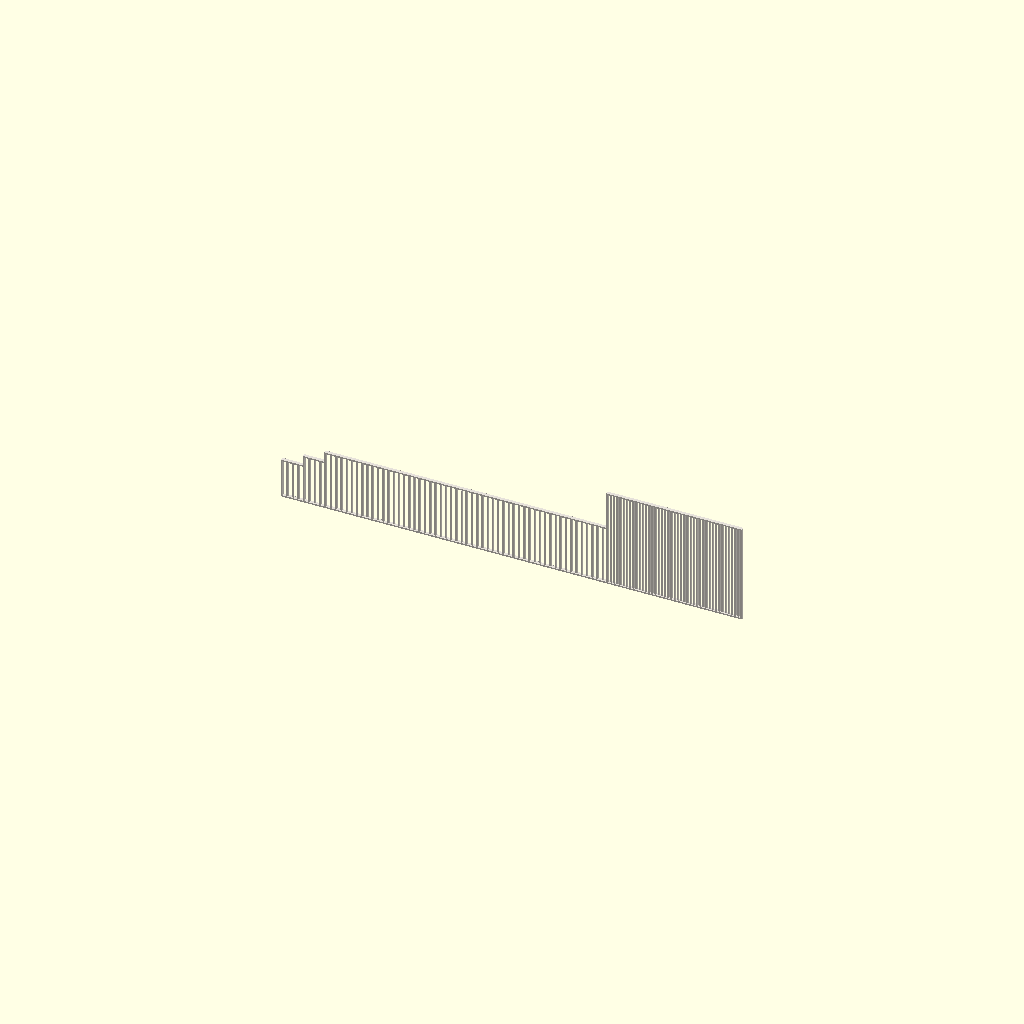
Cell 1: rendered with the file's own defaults.
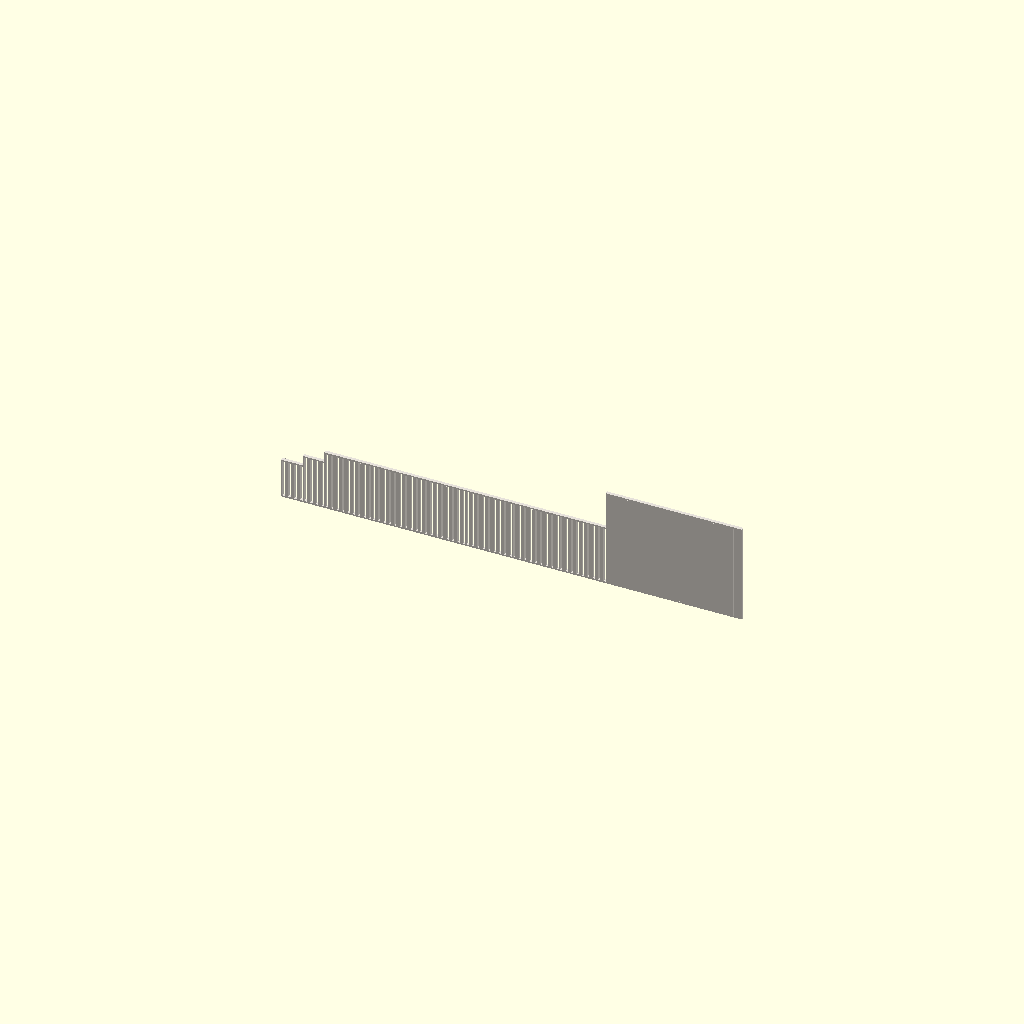
Cell 2: the same model with railing_post_size = 0.096.
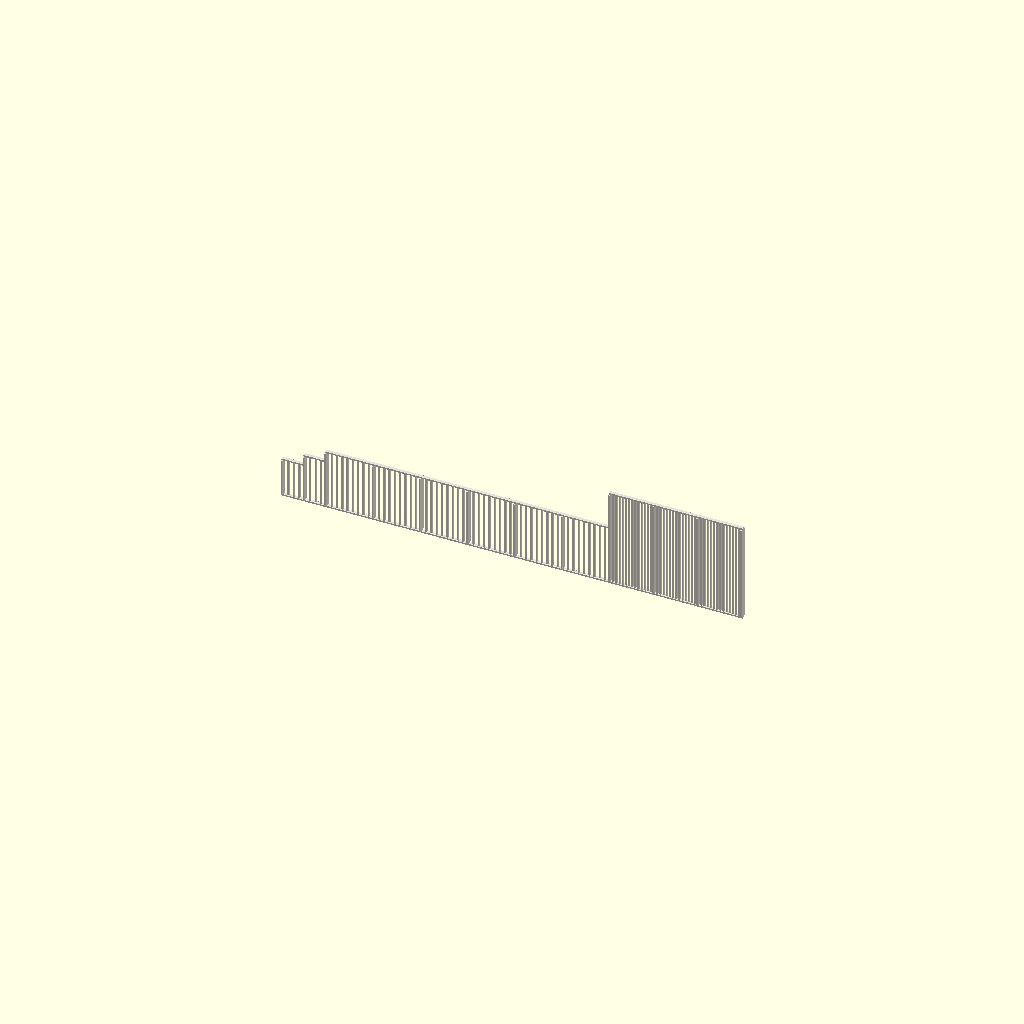
Cell 3: the same model with railing_big_across = 0.19.
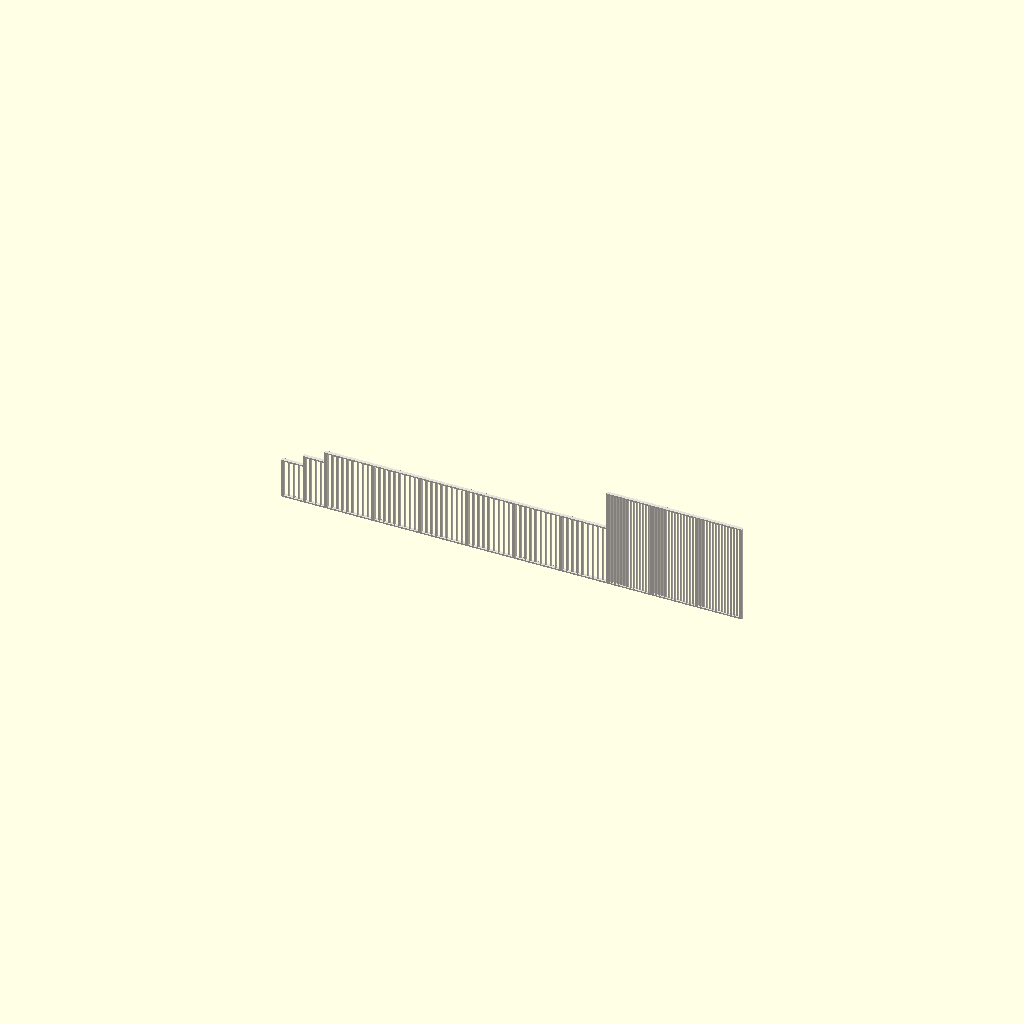
Cell 4 — railing_big_along set to 0.09, the other parameters unchanged.
All cells are drawn from one camera (rotation 55°, 0°, 25°, orthographic, colour scheme Cornfield), so only the parameter changes between them.
Source of the model, porch/väst-staket.scad:
// Staketet på västra sidan av västra terrassen — utbrutet ur house.scad
// Alla mått i meter
//
// Fristående fil, byggd på samma sätt som norr-staket.scad: parametriserad på
// antal virken i stället för på önskad öppning, så att öppningen faller ut och
// staketet går jämnt ut över hela längden.
//
// Västra sidan är längre än norra och har fyra höjder. Söderifrån:
//   - de två nedersta trappstegen, ett kort fack vardera
//   - låg del längs terrassen
//   - hög del i norr, en exakt likadan sektion som norr-staket.scad
// Terrassens södra nivå är lika djup som ett trappsteg men får inget eget
// räcke — där fortsätter den låga delen, precis som i house.scad.
//
// Varje nivåskillnad får en enda 2x4, delad mellan nivån under och nivån över.
// Stolpen ritas i den övre nivåns höjd och handledaren nedanför dras fram över
// den. Övergången mellan låg och hög del fungerar likadant: den höga delens
// södra 2x4 går i full höjd och är samtidigt låga delens avslutande stolpe.
//
// Alla stolpfötter står på samma nivå, på den genomgående bottenregeln.
// Handledaren trappar i stället ner ett trappsteg i taget.
//
// Staketet står i origo, fristående från husmodellen:
//   x = 0  södra 2x4:ans södra sida, vid nedersta trappstegets södra kant,
//          staketet går norrut längs +X
//   y = 0  västra sidan av 2x4:orna, 95 mm-sidan går österut längs +Y
//   z = 0  bottenregelns undersida
//
// Virkesmåtten är de verkliga hyvlade måtten (2x4 = 45x95, 2x2 = 48x48), inte
// de nominella som house.scad räknar med.

// === PARAMETRAR ===

// Virke — samma verkliga mått som i norr
railing_post_size  = 0.048;     // 2x2, 48x48 mm
railing_top_width  = 0.095;     // 2x4, bredd 95 mm
railing_top_height = 0.045;     // 2x4, höjd 45 mm

// Bärande 2x4-stolpar i räcket — vridna 90° kring sin längsaxel, dvs
// 95 mm-sidan ligger tvärs räcket och 45 mm-sidan längs räckets riktning.
railing_big_across = 0.095;     // 2x4: 95 mm tvärs räcket
railing_big_along  = 0.045;     // 2x4: 45 mm längs räckets riktning
// Stolpen centreras över 2x2-linjen, i liv med den liggande handledaren
railing_big_offset = (railing_big_across - railing_post_size) / 2;

// Hög del i norr — exakt samma sektion som norr-staket.scad, med samma
// indelning, samma stolplängd och samma längd.
high_big_count     = 4;         // Antal 2x4 totalt, ändarna inräknade
high_small_per_bay = 13;        // Antal 2x2 i varje sektion mellan två 2x4
high_post_len      = 2.784;     // Stolparnas längd, 2x2 och 2x4 lika
high_extent        = 3.934 - railing_big_offset;

// Låg del längs terrassen. Höjdskillnaden mot den höga delen är den nominella
// 1100 mm ur house.scad (railing_height_high - railing_height_low), så
// stolplängden följer av den höga delens.
low_bays          = 6;          // Antal sektioner mellan 2x4:orna
low_small_per_bay = 8;          // Antal 2x2 i varje sektion
low_post_len      = high_post_len - 1.100;

// Trappstegen. Ett fack per steg, oavsett hur glest det blir — facket är för
// kort för den låga delens indelning. Måtten är nominella ur house.scad:
// steget är tre terrassplankor djupt och nivåskillnaden 300 mm.
step_count          = 2;        // Antal trappsteg med eget räcke i väster
step_pitch          = 0.630;    // CC mellan stegens 2x4 (deck_upper_depth + spalt)
step_drop           = 0.300;    // Nivåskillnad per steg
step_small_per_bay  = 3;        // Antal 2x2 i varje stegfack

// Terrassens längd, från dess södra kant till norra hörnet. Nominellt mått ur
// house.scad (house_depth - deck_south_y); byt mot det inmätta när västra
// sidan är uppmätt på plats, precis som 3934 i norr.
terrace_extent = 12.06;

// Beräknade värden

// Trappan ligger söder om terrassen och förlänger staketet med ett fack
// per steg. Nedersta stegets 2x4 står i x = 0.
stair_extent = step_count * step_pitch;
west_extent  = stair_extent + terrace_extent;

// Den låga delens utsträckning slutar där den höga delens södra 2x4 börjar.
// Den stolpen hör till den höga sektionen och räknas därför inte med här.
low_extent = terrace_extent - high_extent;

// CC mellan 2x4:orna. I den höga delen står den sista 2x4:an utanför
// sektionerna, därför dras en 2x4 av innan längden delas. I den låga delen
// är den avslutande stolpen övergångsstolpen, som ligger utanför low_extent.
high_bays  = high_big_count - 1;
high_pitch = (high_extent - railing_big_along) / high_bays;
low_pitch  = low_extent / low_bays;

// Öppningen, lika stor mellan alla virken i sektionen — även intill 2x4:orna
function bay_gap(pitch, n_small) =
    (pitch - railing_big_along - n_small * railing_post_size) / (n_small + 1);

high_gap = bay_gap(high_pitch, high_small_per_bay);
low_gap  = bay_gap(low_pitch, low_small_per_bay);
step_gap = bay_gap(step_pitch, step_small_per_bay);

// Stolplängd på trappsteg nr i, räknat från det nedersta (i = 0). Fötterna
// ligger i samma nivå hela vägen, så varje steg upp förlänger stolpen.
function step_post_len(i) = low_post_len - (step_count - i) * step_drop;

// 2x2-linjens västra sida. 2x4:orna är centrerade över den, så deras västra
// sida hamnar i y = 0.
railing_line_y = railing_big_offset;

// Stolparna står på bottenregeln och handledaren ligger på stolparna
railing_foot_z = railing_top_height;
low_top_z      = railing_foot_z + low_post_len;
high_top_z     = railing_foot_z + high_post_len;
low_total_height  = low_top_z + railing_top_height;
high_total_height = high_top_z + railing_top_height;

// === STAKETET I VÄSTER ===

// 2x4 med södra sidan i x
module railing_big_post(x, len) {
    translate([x, railing_line_y - railing_big_offset, railing_foot_z]) {
        cube([railing_big_along, railing_big_across, len]);
    }
}

// 2x2 med södra sidan i x
module railing_small_post(x, len) {
    translate([x, railing_line_y, railing_foot_z]) {
        cube([railing_post_size, railing_post_size, len]);
    }
}

// En sektionsrad: 2x4 först i varje fack och 2x2 jämnt fördelade efter den.
// Utan avslutande 2x4 — den hör till nästa rad eller ritas som sista stolpe.
function post_row(x0, bays, pitch, n_small, gap, len) = [
    for (b = [0 : bays - 1]) each concat(
        [[x0 + b * pitch, true, len]],
        [for (i = [0 : n_small - 1])
            [x0 + b * pitch + railing_big_along + gap
             + i * (railing_post_size + gap), false, len]])
];

// Alla stolpar i ordning från söder till norr, som [södra sidan, 2x4?, längd].
// Både modellen och borrlistan läses härifrån, så de kan inte glida isär.
// Varje rad avslutas av nästa rads första 2x4, som därmed står i den övre
// nivåns höjd: trappstegens delade stolpar och övergångsstolpen mellan låg
// och hög del kommer alla in den vägen.
railing_post_list = concat(
    [for (i = [0 : step_count - 1]) each
        post_row(i * step_pitch, 1, step_pitch, step_small_per_bay, step_gap,
                 step_post_len(i))],
    post_row(stair_extent, low_bays, low_pitch, low_small_per_bay, low_gap,
             low_post_len),
    post_row(stair_extent + low_extent, high_bays, high_pitch,
             high_small_per_bay, high_gap, high_post_len),
    [[stair_extent + low_extent + high_bays * high_pitch, true, high_post_len]]
);

function railing_post_width(big) = big ? railing_big_along : railing_post_size;

module railing_posts() {
    for (p = railing_post_list) {
        if (p[1]) railing_big_post(p[0], p[2]);
        else      railing_small_post(p[0], p[2]);
    }
}

// Liggande 2x4 längs staketet — handledare på ovansidan eller bottenregel.
// Centreras över stolplinjen, precis som de bärande 2x4-stolparna.
// z = regelns underkant.
module railing_rail(x, length, z) {
    translate([x, railing_line_y - (railing_top_width - railing_post_size) / 2, z]) {
        cube([length, railing_top_width, railing_top_height]);
    }
}

// Handledaren på en nivå. Den dras fram över den delade stolpen i norra änden,
// så att nivån ovanför får börja i samma stolpes norra sida.
module railing_handrail(x, length, post_len) {
    railing_rail(x, length, railing_foot_z + post_len);
}

// === FÄRGER ===
organowood = [0.9, 0.88, 0.85];       // Silvergrå/vit (organowood-behandlat)
railing_farg = organowood;            // Räcket i samma ton som huset

// === MODELL ===
module vast_staket() {
    color(railing_farg) {
        railing_posts();

        // Handledare, en per nivå. Trappstegens går fram över den delade
        // stolpen; den låga delens slutar mot övergångsstolpen.
        for (i = [0 : step_count - 1]) {
            railing_handrail(i * step_pitch, step_pitch + railing_big_along,
                             step_post_len(i));
        }
        railing_handrail(stair_extent, low_extent, low_post_len);
        railing_handrail(stair_extent + low_extent, high_extent, high_post_len);

        // Bottenregel, genomgående hela längden inklusive trappan
        railing_rail(0, west_extent, 0);
    }
}

vast_staket();

echo("=== STAKETET I VÄSTER ===");
echo(str("Längd: ", west_extent, " m (trappa ", stair_extent,
         " + låg ", low_extent, " + hög ", high_extent, ")"));
echo("--- Trappstegen (söder) ---");
echo(str(step_count, " steg á 1 fack, CC ", step_pitch * 1000, " mm"));
for (i = [0 : step_count - 1]) {
    echo(str("Steg ", i + 1, " nerifrån: stolplängd ", step_post_len(i), " m"));
}
echo(str("2x2: ", step_count, " fack á ", step_small_per_bay, " st = ",
    step_count * step_small_per_bay, " st"));
echo(str("Öppning: ", step_gap * 1000, " mm, CC 2x2 ",
    (step_gap + railing_post_size) * 1000, " mm"));
echo("--- Låg del (terrassen) ---");
echo(str("Stolplängd: ", low_post_len, " m, total höjd ", low_total_height, " m"));
echo(str("2x4: ", low_bays, " st, CC ", low_pitch * 1000, " mm"));
echo(str("2x2: ", low_bays, " sektioner á ", low_small_per_bay, " st = ",
    low_bays * low_small_per_bay, " st"));
echo(str("Öppning: ", low_gap * 1000, " mm, CC 2x2 ",
    (low_gap + railing_post_size) * 1000, " mm"));
echo("--- Hög del (norr), samma som norr-staket ---");
echo(str("Stolplängd: ", high_post_len, " m, total höjd ", high_total_height, " m"));
echo(str("2x4: ", high_big_count, " st, CC ", high_pitch * 1000, " mm"));
echo(str("2x2: ", high_bays, " sektioner á ", high_small_per_bay, " st = ",
    high_bays * high_small_per_bay, " st"));
echo(str("Öppning: ", high_gap * 1000, " mm, CC 2x2 ",
    (high_gap + railing_post_size) * 1000, " mm"));

// === HÅLBORRNINGSLISTA, LÅG DEL ===
// Bara den låga delen längs terrassen. Nollpunkten är övergångsstolpens södra
// sida, dvs där den höga sektionen slutar; måtten växer söderut och gäller
// stolpens centrum. Stolpe 1 är den nordligaste i den låga delen, den första
// 2x2:an söder om övergångsstolpen. Övergångsstolpen själv hör till den höga
// delen och står därför inte i listan.
//
// Hela mm; en halv mm avrundas alltid uppåt — utan tillägget avgör
// flyttalsfelet åt vilket håll 22,5 hamnar.
low_zero_x = stair_extent + low_extent;

// Plockas ur samma railing_post_list som modellen ritas från, så listan och
// geometrin kan inte glida isär. Den låga delens stolpar är de som står norr
// om trappan men söder om nollpunkten.
low_post_list = [for (p = railing_post_list)
    if (p[0] >= stair_extent - 1e-9 && p[0] < low_zero_x - 1e-9) p];

echo("=== HÅLBORRNINGSLISTA, LÅG DEL (0 = höga delens södra ände) ===");
echo(str("Låg del: ", low_extent, " m, ", len(low_post_list), " stolpar"));
for (n = [1 : len(low_post_list)]) {
    p = low_post_list[len(low_post_list) - n];
    center = p[0] + railing_post_width(p[1]) / 2;
    echo(str("Stolpe ", n, ": ", round((low_zero_x - center) * 1000 + 1e-6), " mm",
             p[1] ? str("  (2x4, ", round(p[2] * 1000), " mm)") : ""));
}
Parameter table extracted from the source (name, type, default, range or options):
railing_post_size: number, default 0.048
railing_top_width: number, default 0.095
railing_top_height: number, default 0.045
railing_big_across: number, default 0.095
railing_big_along: number, default 0.045
high_big_count: number, default 4
high_small_per_bay: number, default 13
high_post_len: number, default 2.784
low_bays: number, default 6
low_small_per_bay: number, default 8
step_count: number, default 2
step_pitch: number, default 0.63
step_drop: number, default 0.3
step_small_per_bay: number, default 3
terrace_extent: number, default 12.06
